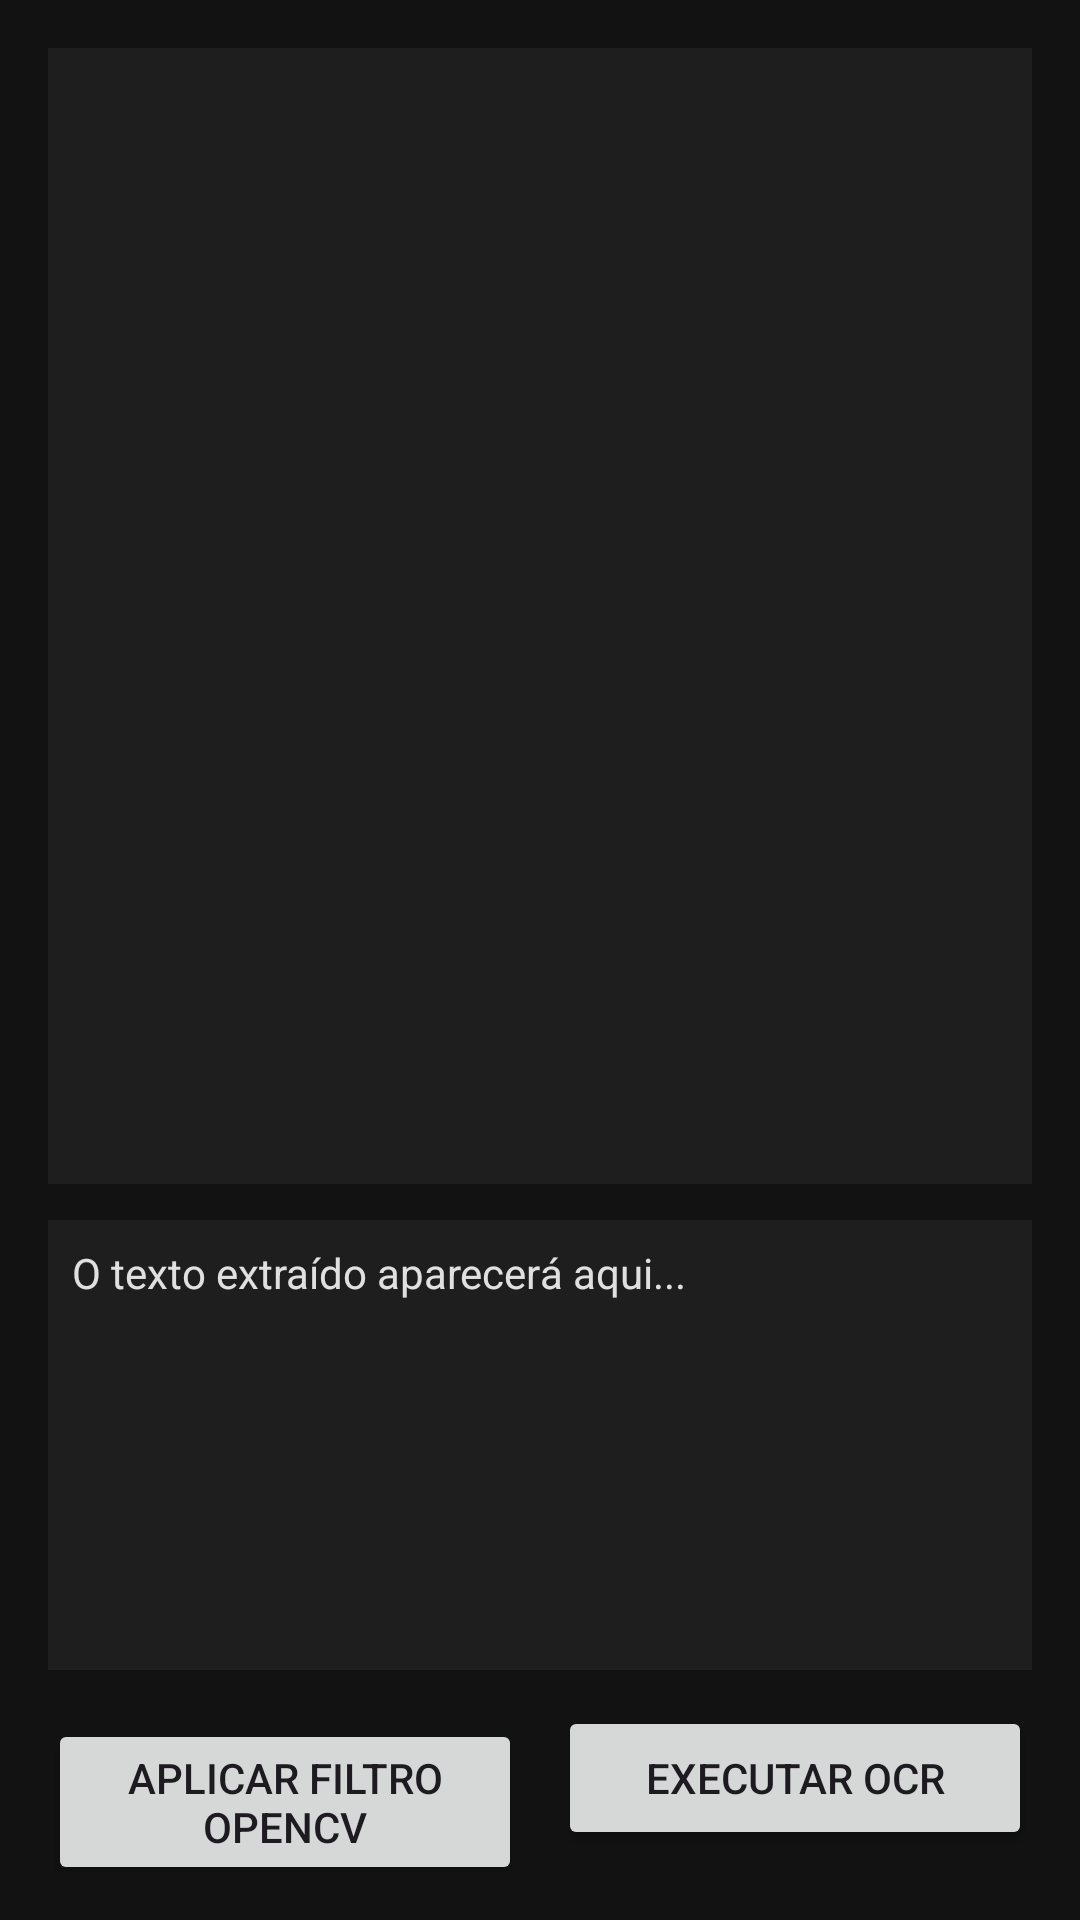

The Android layout XML behind this screen, and the referenced resources:
<!-- AndroidManifest.xml: application theme Theme.CADDocBridge -->
<!-- res/layout/activity_scanner.xml -->
<?xml version="1.0" encoding="utf-8"?>
<LinearLayout xmlns:android="http://schemas.android.com/apk/res/android"
    android:layout_width="match_parent"
    android:layout_height="match_parent"
    android:orientation="vertical"
    android:padding="16dp"
    android:background="#121212">

    
    <ImageView
        android:id="@+id/imageViewPreview"
        android:layout_width="match_parent"
        android:layout_height="0dp"
        android:layout_weight="1"
        android:scaleType="fitCenter"
        android:background="#1E1E1E"
        android:contentDescription="Pré-visualização do documento" />

    
    <ScrollView
        android:layout_width="match_parent"
        android:layout_height="150dp"
        android:layout_marginTop="12dp"
        android:background="#1E1E1E"
        android:padding="8dp">

        <TextView
            android:id="@+id/textOcrResult"
            android:layout_width="match_parent"
            android:layout_height="wrap_content"
            android:text="O texto extraído aparecerá aqui..."
            android:textColor="#E0E0E0"
            android:textSize="14sp" />
    </ScrollView>

    
    <LinearLayout
        android:layout_width="match_parent"
        android:layout_height="wrap_content"
        android:orientation="horizontal"
        android:layout_marginTop="12dp">

        <Button
            android:id="@+id/buttonOpenCvFilter"
            android:layout_width="0dp"
            android:layout_height="wrap_content"
            android:layout_weight="1"
            android:layout_marginEnd="6dp"
            android:text="Aplicar Filtro OpenCV" />

        <Button
            android:id="@+id/buttonRunOcr"
            android:layout_width="0dp"
            android:layout_height="wrap_content"
            android:layout_weight="1"
            android:layout_marginStart="6dp"
            android:text="Executar OCR" />

    </LinearLayout>

</LinearLayout>
<!-- resources referenced by this layout -->
<resources>
  <style name="Theme.CADDocBridge" parent="Base.Theme.CADDocBridge" />
  <style name="Base.Theme.CADDocBridge" parent="Theme.Material3.DayNight.NoActionBar">
          
          
      </style>
</resources>
